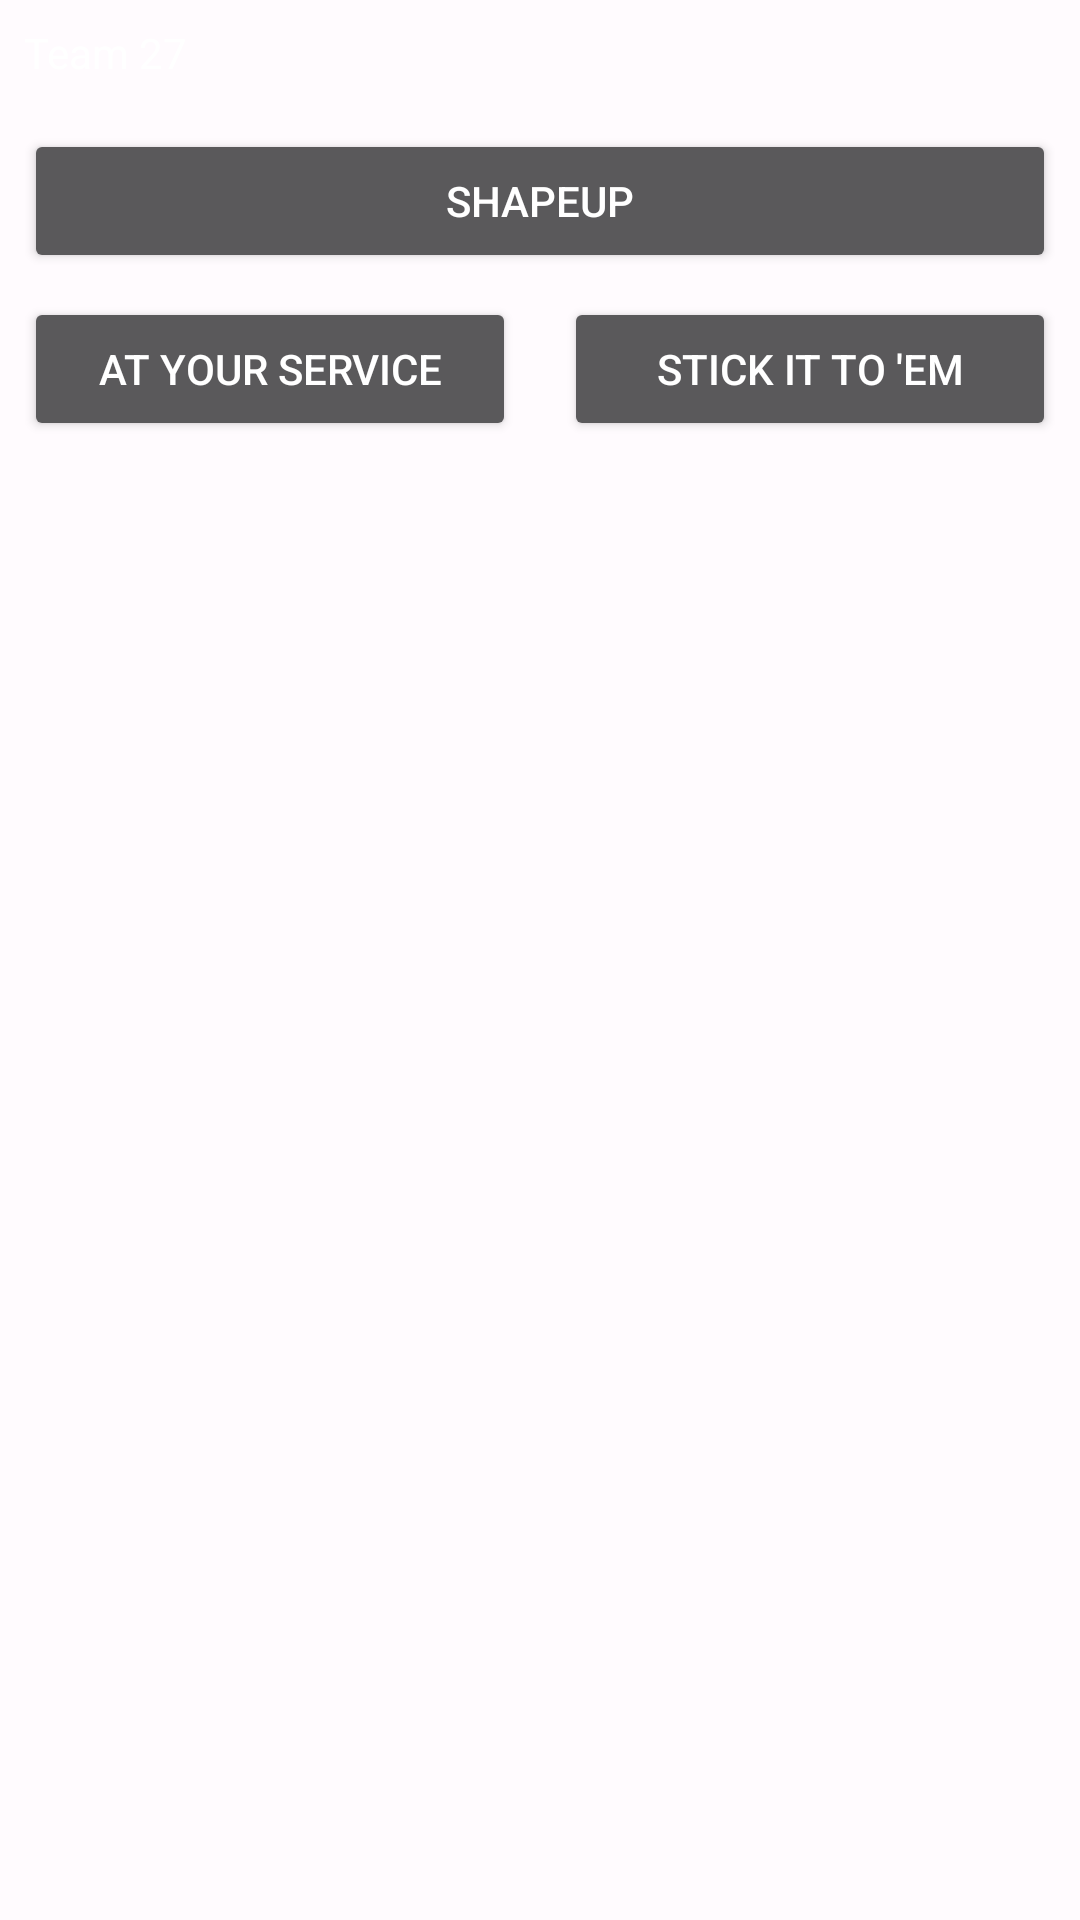

Produce the Android XML layout that renders to this screen, including the resource entries it uses.
<!-- AndroidManifest.xml: application theme Theme.NUMAD22Fa_Team27 -->
<!-- res/layout/activity_main.xml -->
<?xml version="1.0" encoding="utf-8"?>
<androidx.constraintlayout.widget.ConstraintLayout xmlns:android="http://schemas.android.com/apk/res/android"
    xmlns:app="http://schemas.android.com/apk/res-auto"
    xmlns:tools="http://schemas.android.com/tools"
    android:layout_width="match_parent"
    android:layout_height="match_parent"
    tools:context=".MainActivity">

    <TextView
        android:id="@+id/txt_team_name"
        android:layout_width="wrap_content"
        android:layout_height="wrap_content"
        android:layout_marginStart="8dp"
        android:layout_marginTop="8dp"
        android:layout_marginEnd="8dp"
        android:text="@string/txt_team_name"
        app:layout_constraintStart_toStartOf="parent"
        app:layout_constraintTop_toTopOf="parent" />

    <Button
        android:id="@+id/btn_A7"
        android:layout_width="0dp"
        android:layout_height="wrap_content"
        android:layout_marginStart="8dp"
        android:layout_marginTop="8dp"
        android:layout_marginEnd="8dp"
        android:text="@string/btn_A7"
        app:layout_constraintEnd_toStartOf="@+id/btn_A8"
        app:layout_constraintStart_toStartOf="parent"
        app:layout_constraintTop_toBottomOf="@+id/btn_proj" />

    <Button
        android:id="@+id/btn_A8"
        style="@android:style/Widget.Material.Button"
        android:layout_width="0dp"
        android:layout_height="wrap_content"
        android:layout_marginStart="8dp"
        android:layout_marginTop="8dp"
        android:layout_marginEnd="8dp"
        android:text="@string/btn_A8"
        app:layout_constraintEnd_toEndOf="parent"
        app:layout_constraintStart_toEndOf="@+id/btn_A7"
        app:layout_constraintTop_toBottomOf="@+id/btn_proj" />

    <Button
        android:id="@+id/btn_proj"
        android:layout_width="0dp"
        android:layout_height="wrap_content"
        android:layout_marginStart="8dp"
        android:layout_marginTop="16dp"
        android:layout_marginEnd="8dp"
        android:text="@string/btn_proj"
        app:layout_constraintEnd_toEndOf="parent"
        app:layout_constraintStart_toStartOf="parent"
        app:layout_constraintTop_toBottomOf="@+id/txt_team_name" />

</androidx.constraintlayout.widget.ConstraintLayout>
<!-- resources referenced by this layout -->
<resources>
  <string name="btn_A7">At Your Service</string>
  <string name="btn_A8">Stick It To \'Em</string>
  <string name="btn_proj">ShapeUp</string>
  <string name="txt_team_name">Team 27</string>
  <color name="md_theme_light_onPrimary">#FFFFFF</color>
  <color name="md_theme_light_primary">#6750A4</color>
  <color name="md_theme_light_primaryContainer">#EADDFF</color>
  <color name="md_theme_light_onPrimaryContainer">#21005D</color>
  <color name="md_theme_light_secondary">#625B71</color>
  <color name="md_theme_light_onSecondary">#FFFFFF</color>
  <color name="md_theme_light_secondaryContainer">#E8DEF8</color>
  <color name="md_theme_light_onSecondaryContainer">#1D192B</color>
  <color name="md_theme_light_tertiary">#7D5260</color>
  <color name="md_theme_light_onTertiary">#FFFFFF</color>
  <color name="md_theme_light_tertiaryContainer">#FFD8E4</color>
  <color name="md_theme_light_onTertiaryContainer">#31111D</color>
  <color name="md_theme_light_error">#B3261E</color>
  <color name="md_theme_light_onError">#FFFFFF</color>
  <color name="md_theme_light_errorContainer">#F9DEDC</color>
  <color name="md_theme_light_onErrorContainer">#410E0B</color>
  <color name="md_theme_light_outline">#79747E</color>
  <color name="md_theme_light_background">#FFFBFE</color>
  <color name="md_theme_light_onBackground">#1C1B1F</color>
  <color name="md_theme_light_surface">#FFFBFE</color>
  <color name="md_theme_light_onSurface">#1C1B1F</color>
  <color name="md_theme_light_surfaceVariant">#E7E0EC</color>
  <color name="md_theme_light_onSurfaceVariant">#49454F</color>
  <color name="md_theme_light_inverseSurface">#313033</color>
  <color name="md_theme_light_inverseOnSurface">#F4EFF4</color>
  <color name="md_theme_light_inversePrimary">#D0BCFF</color>
</resources>
